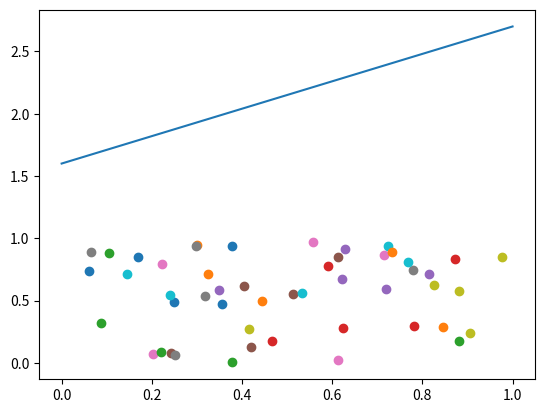

Python code for this plot:
import matplotlib.pyplot as plt
import random
plt.ion()
plt.plot([1.6, 2.7])

for i in range(50):
    print(i)
    plt.scatter(random.random(), random.random())
    plt.pause(0.25)  # adds each datapoint to the graph slowly but visible. 
    # Remove this to show the graph instantly
    # once its constructed.
